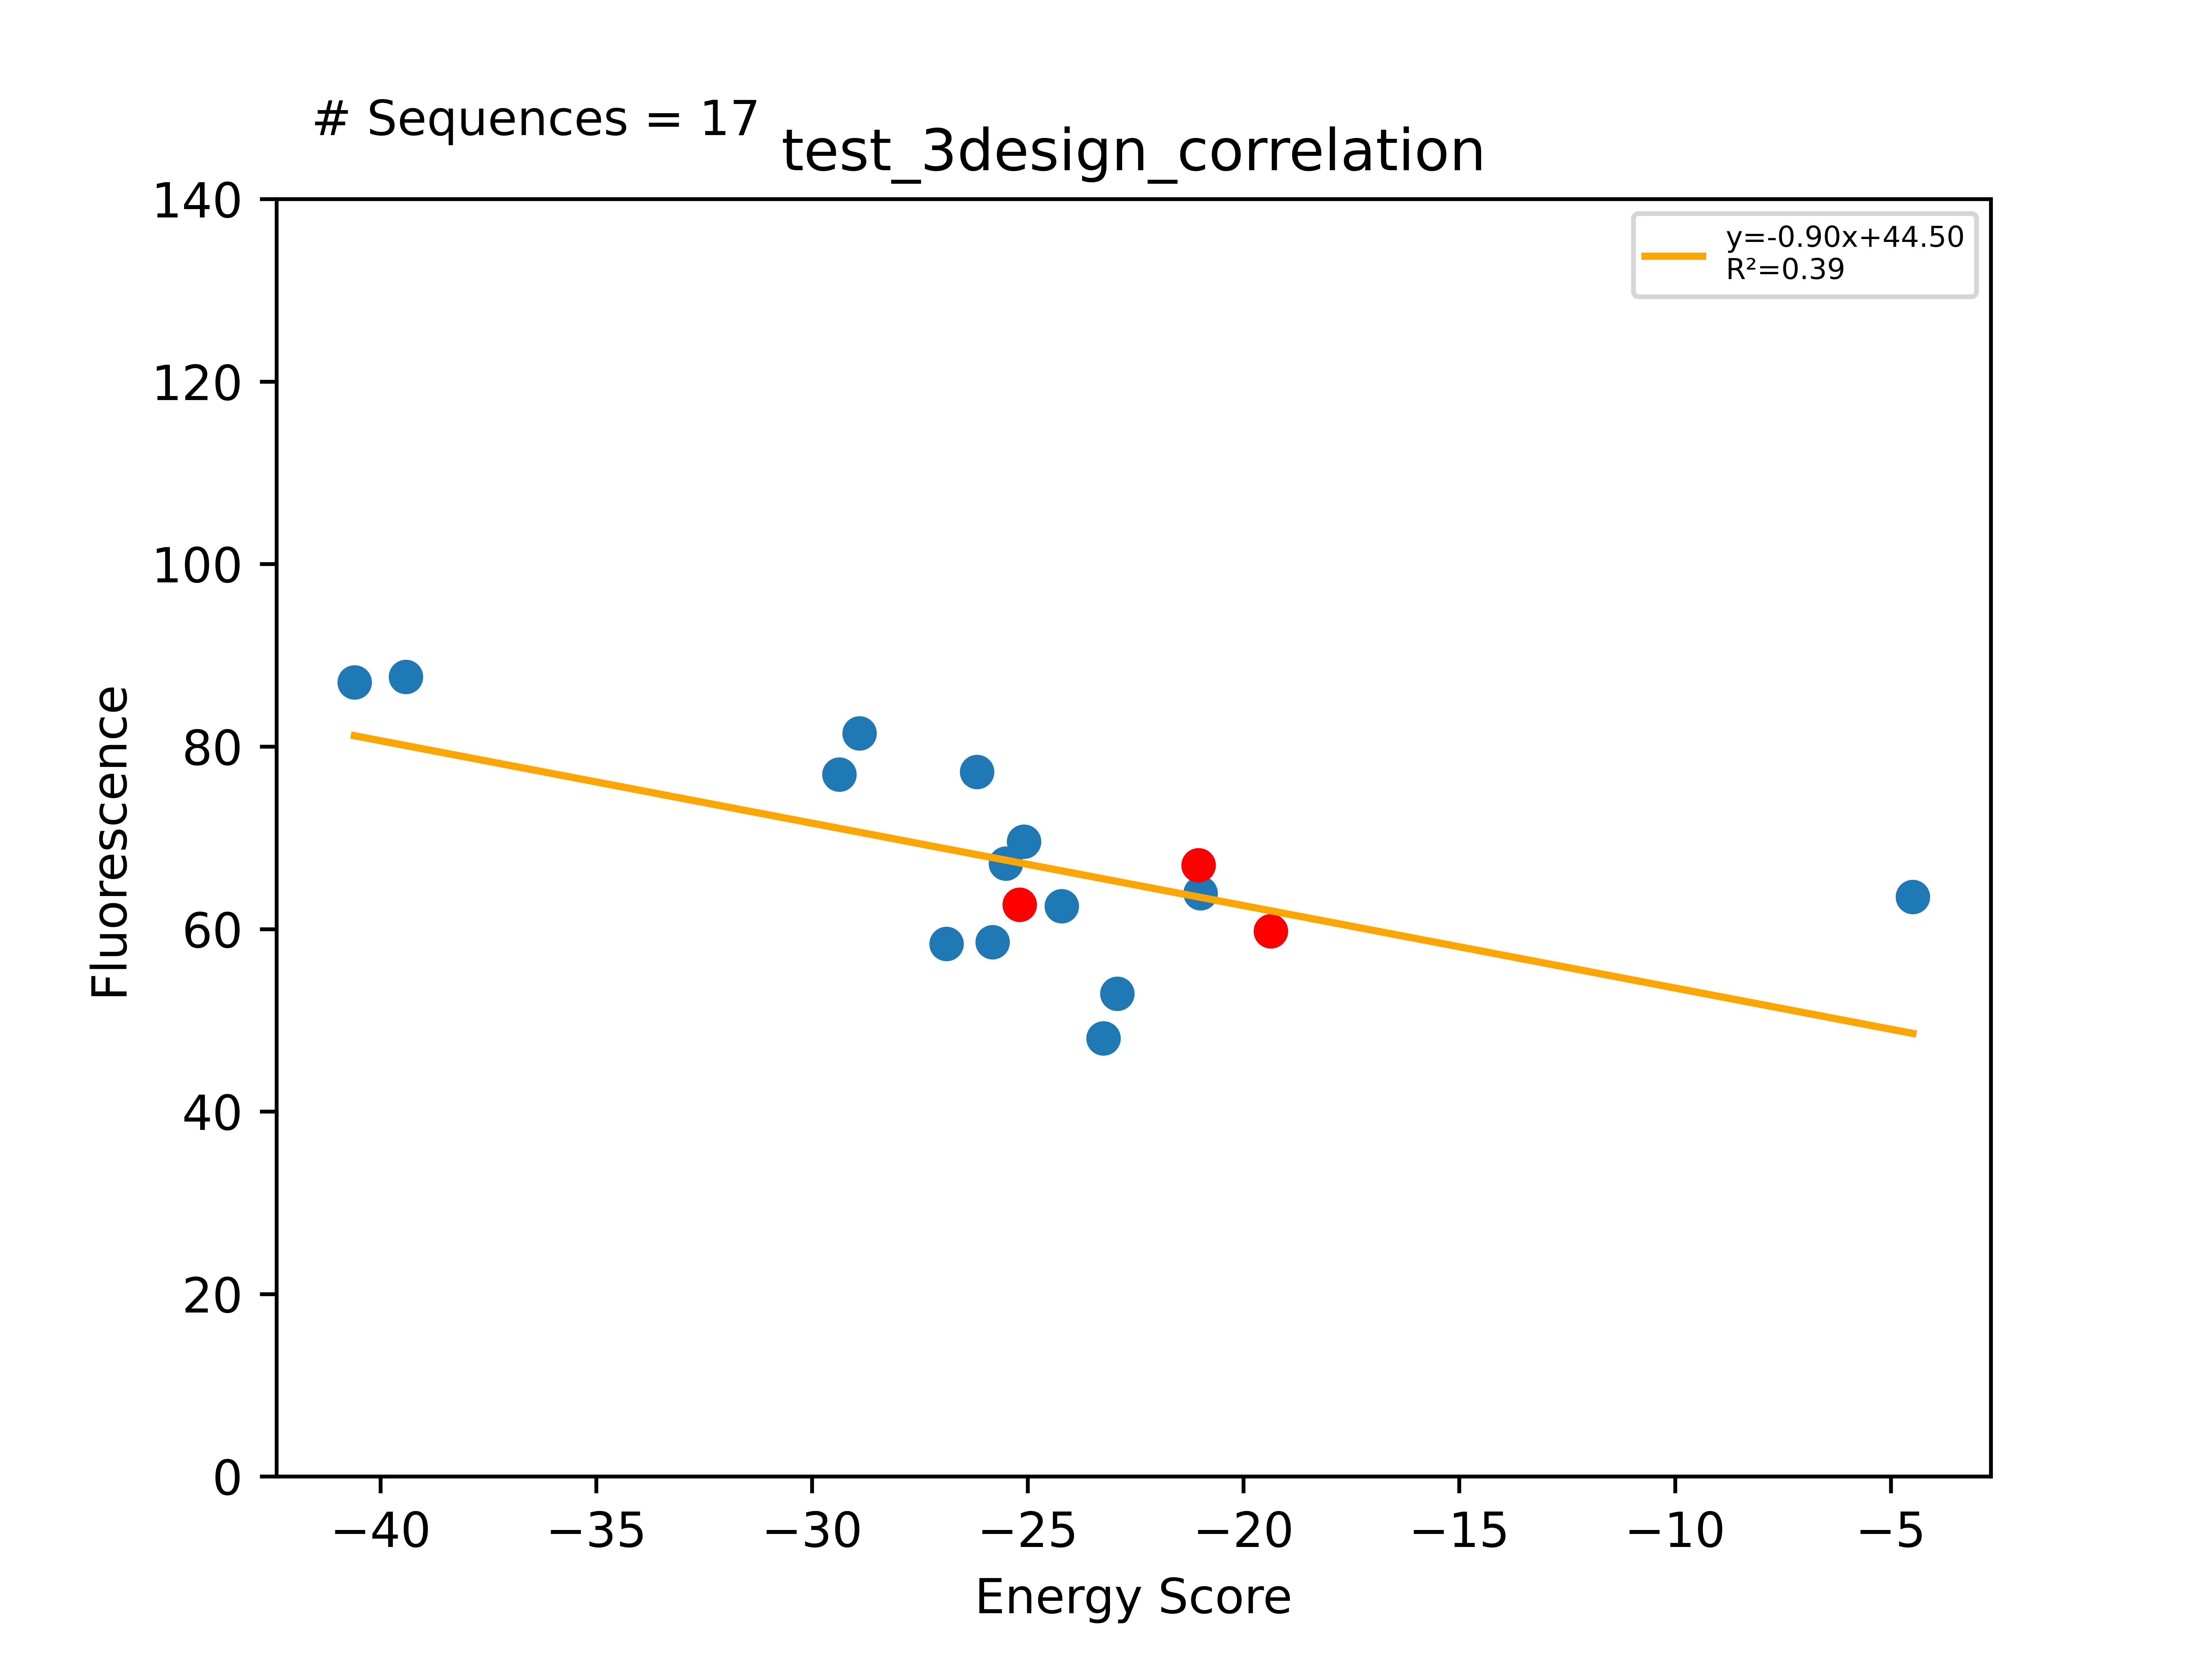

Values plotted in this chart, from the file beside it:
Sequence, EnergyScore, Fluorescence, FluorStdDev, PercentGpa, PercentGpaStdDev, MaltosePercentDiff, Dimer, Monomer, DimerDiff, VDWDimer, VDWDiff, HBONDDimer, HBONDDiff, IMM1Dimer, IMM1Diff, SequenceProbability, DimerSasa, MonomerSasa, startXShift, xShift, xShiftDiff, startCrossingAngle, crossingAngle
LLLALLYTLTFLLAVLTLILI, -40.6, 95587, 11833, 87.05, 10.78, -100.0, -398.7, -358.1, -7.598, -57.34, -0.08907, -94.68, -0.09641, -246.7, -7.413, 2.19e-05, 3644, 4691, 9.145, 8.708, 0.4362, 25.15, 21.43
LLLALLYTLTFLLSVLTLILI, -39.41, 96234, 13269, 87.64, 12.08, -100.0, -412.5, -373.1, -8.079, -55.28, -0.6804, -108.5, -0.08486, -248.7, -7.314, 3.42e-05, 3680, 4714, 9.145, 8.939, 0.2055, 25.15, 21.15
LLLALLGFLTFLLAVLTLILI, -29.37, 84497, 12289, 76.95, 11.19, -100.0, -375.6, -346.2, 15.54, -54.42, 2.836, -80.83, 13.75, -240.3, -1.051, 9.91e-05, 3654, 4626, 9.145, 8.708, 0.4362, 25.15, 21.43
LLLALLSTLTFLLSVLTLILI, -28.9, 89430, 10332, 81.44, 9.409, -100.0, -422.6, -393.7, -18.18, -64.66, -10.06, -113.3, -4.941, -244.6, -3.183, 4.01e-05, 3664, 4605, 9.145, 8.939, 0.2055, 25.15, 21.15
LLLALLGLLTFLLAVLTLILI, -26.88, 64099, 8482, 58.38, 7.725, -89.19, -390.8, -363.9, 0.3515, -69.82, -12.56, -80.83, 13.75, -240.1, -0.8356, 0.0001322, 3613, 4590, 9.145, 8.708, 0.4362, 25.15, 21.43
LLLGLLYYLIGLLAILTLILI, -26.18, 84784, 9297, 77.21, 8.467, -100.0, -379.8, -353.6, -5.17, -69, -3.278, -67.09, 1.28e-13, -243.7, -1.893, 2.23e-05, 3620, 4776, 8.636, 7.963, 0.6727, 23.92, 24.83
LLLALLGSLTFLLAVLTLILI, -25.82, 64294, 8731, 58.55, 7.952, -82.34, -394.4, -368.5, -3.251, -60.15, -2.897, -96.11, -1.525, -238.1, 1.172, 0.0001747, 3661, 4555, 9.145, 8.708, 0.4362, 25.15, 21.43
LLLGLLWYLIGLLAILTLILI, -25.51, 73780, 2575, 67.19, 2.345, -90.27, -391.6, -366.1, -17, -78.93, -13.2, -67.09, 1.28e-13, -245.6, -3.803, 4.46e-05, 3573, 4797, 8.636, 7.963, 0.6727, 23.92, 24.83
LLLGLLFYLIGLLAILTLILI, -25.19, 68820, 9045, 62.68, 8.238, -100.0, -374.6, -349.5, -16.13, -65.73, -10.34, -67.09, -0.000482, -241.8, -5.788, 0.0001186, 3689, 0.0, 8.636, 7.963, 0.6727, 23.92, 24.83
LLLALLGLLTFLLSVLTLILI, -25.09, 76393, 9488, 69.57, 8.641, -100.0, -403.9, -378.8, 0.4761, -67.08, -12.48, -94.62, 13.75, -242.2, -0.7933, 0.0002064, 3656, 4614, 9.145, 8.939, 0.2055, 25.15, 21.15
LLLALLGSLTFLLSVLTLILI, -24.21, 68633, 9471, 62.5, 8.626, -81.54, -407.7, -383.5, -3.315, -58.32, -3.716, -109.9, -1.525, -239.5, 1.927, 0.0001364, 3724, 4579, 9.145, 8.939, 0.2055, 25.15, 21.15
LLLGLLFLLIGLLAILTLILI, -23.24, 52735, 6683, 48.03, 6.087, -94.25, -389.1, -365.9, -14.49, -83.16, -17.43, -67.09, 1.28e-13, -238.9, 2.944, 0.0002101, 3569, 4657, 8.636, 7.963, 0.6727, 23.92, 24.83
LLLGLLFFLIGLLAILTLILI, -22.92, 58105, 6456, 52.92, 5.88, -82.36, -370.4, -347.5, 4.212, -63.14, 2.583, -67.09, 1.28e-13, -240.2, 1.629, 0.0001576, 3575, 4717, 8.636, 7.963, 0.6727, 23.92, 24.83
LLLALLGTLTFLLAVLTLILI, -21.04, 73563, 5986, 66.99, 5.452, -100.0, -391.1, -370.1, -15.1, -57.25, -8.584, -94.59, -0.000161, -239.3, -6.519, 5.82e-05, 3757, 0.0, 9.145, 8.708, 0.4362, 25.15, 21.43
LLLALLGTLTALLSVLTLILI, -21, 70211, 6104, 63.94, 5.559, -90.89, -404.6, -383.6, -0.2008, -59.84, -5.242, -108.4, 0.01137, -236.4, 5.03, 5.13e-05, 3682, 4448, 9.145, 8.939, 0.2055, 25.15, 21.15
LLLALLGTLTFLLSVLTLILI, -19.37, 65612, 2926, 59.75, 2.665, -92.42, -404.4, -385, -12.11, -54.6, -7.023, -108.4, 1.566, -241.4, -6.651, 9.09e-05, 3870, 0.0, 9.145, 8.939, 0.2055, 25.15, 21.15
LLLLLLGTLTFLLAVLTLILI, -4.488, 69760, 9696, 63.53, 8.83, -100.0, -371.4, -366.9, 19.74, -34.6, 22.65, -94.59, -2.7e-13, -242.2, -2.912, 6.88e-05, 3622, 4632, 9.145, 8.708, 0.4362, 25.15, 21.43
